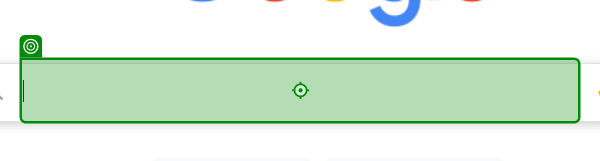
Workflow: SimulateEnterKey

Step 1: type "["Hyderabad" + "[K(enter)]"]" into the text box in window 'Google' (msedge.exe)
